Image classification data set "dataset" (alekxoo/ptz_software on GitHub). Class labels (3): Hyperion 9, Miata red, Tesla Model 3 white.

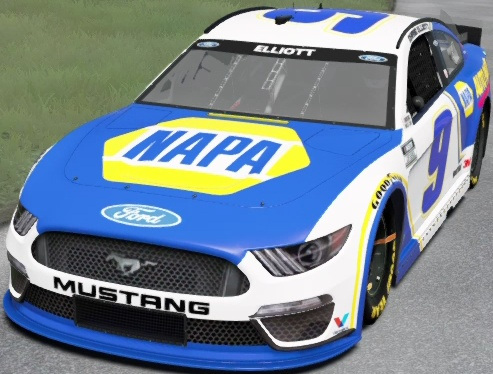
Label: Hyperion 9

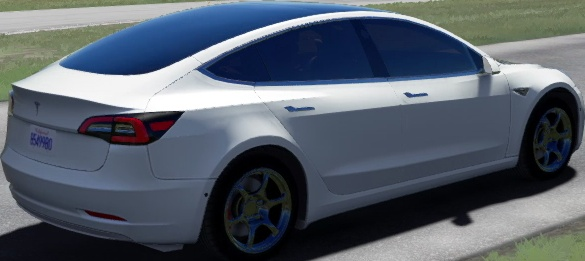
Label: Tesla Model 3 white

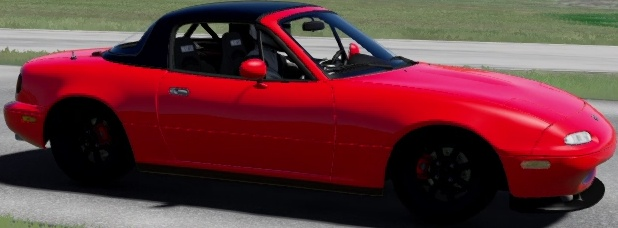
Label: Miata red

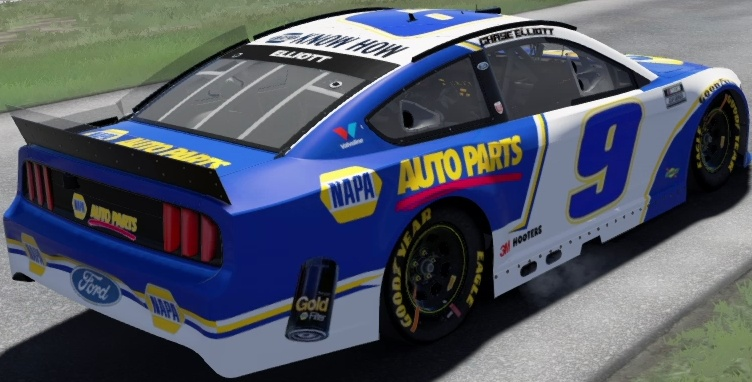
Label: Hyperion 9

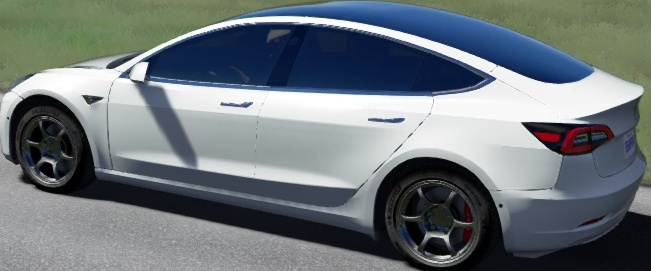
Label: Tesla Model 3 white

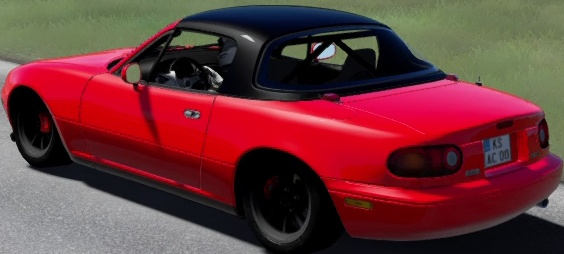
Label: Miata red
